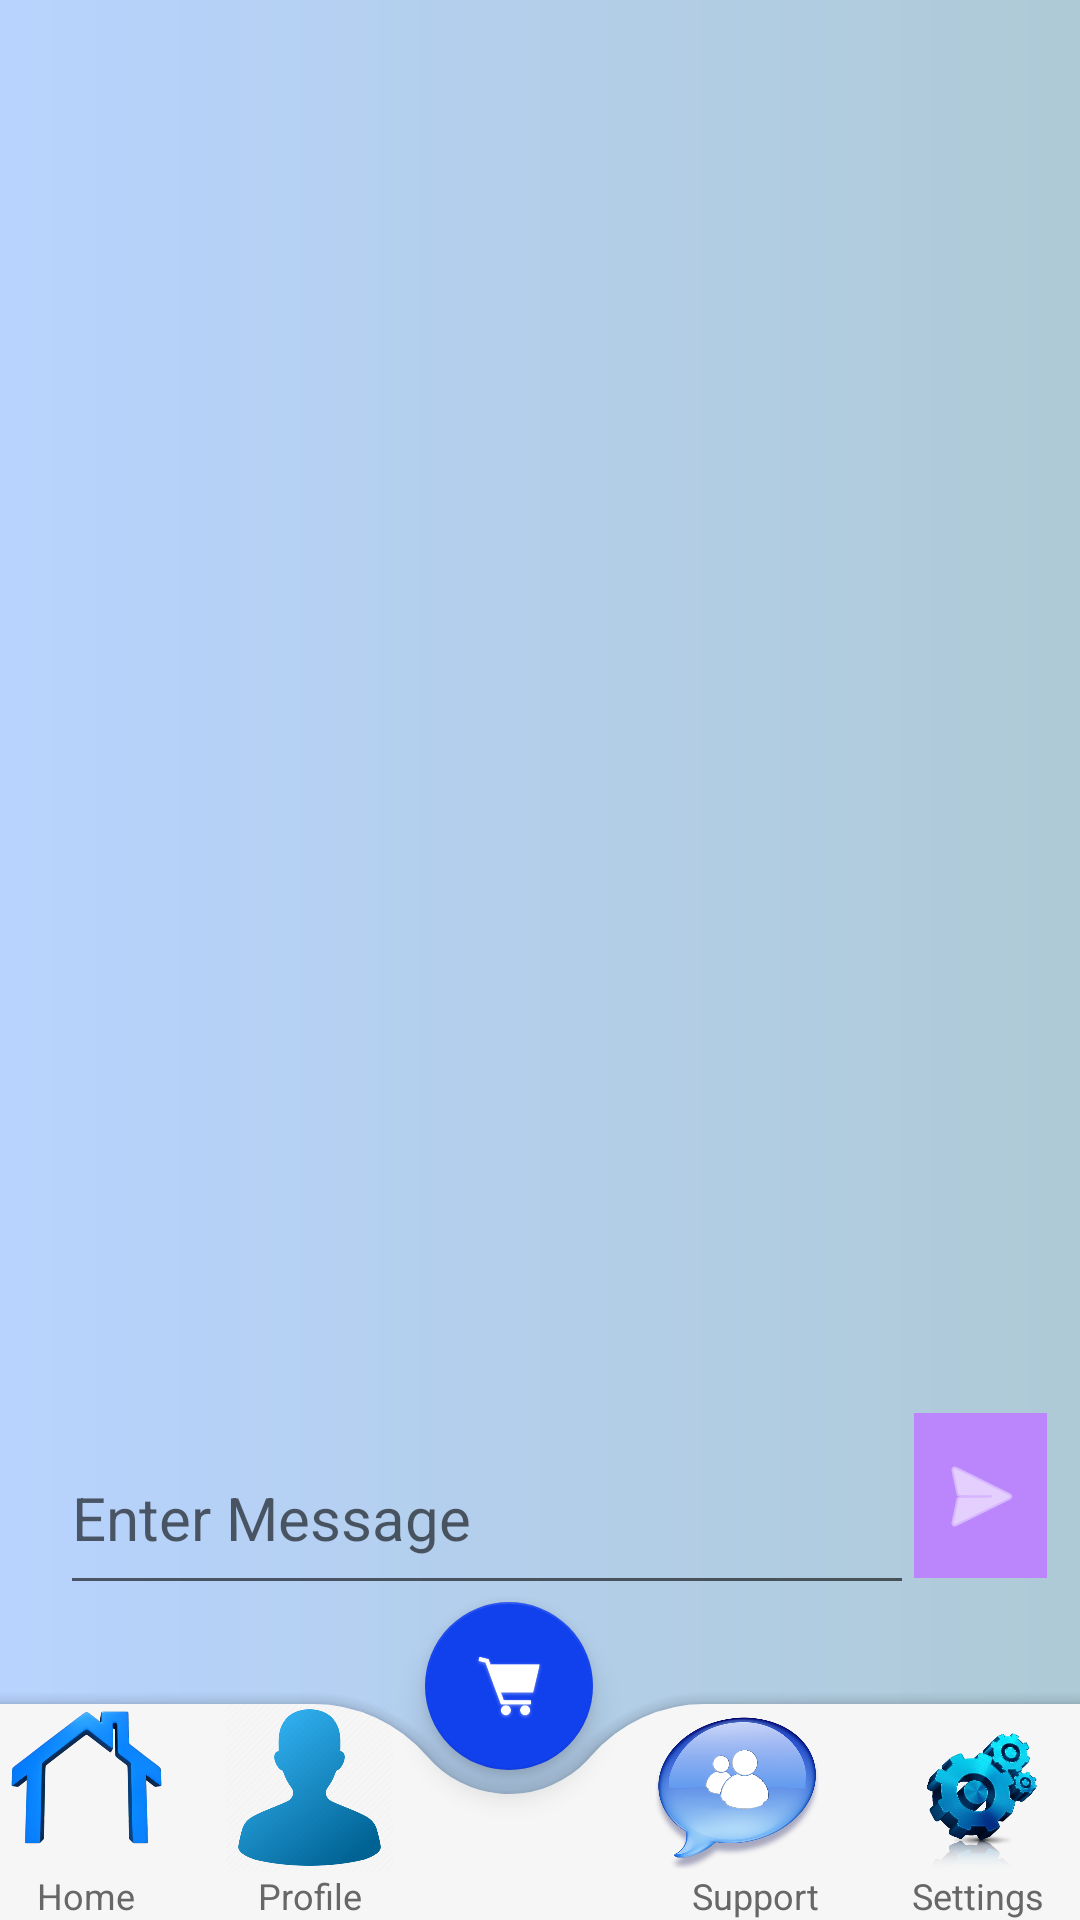

This screen was rendered from an Android layout file. Write that file and the resources it references.
<!-- AndroidManifest.xml: application theme Theme.InFood -->
<!-- res/layout/activity_chat_with_us.xml -->
<?xml version="1.0" encoding="utf-8"?>
<androidx.constraintlayout.widget.ConstraintLayout xmlns:android="http://schemas.android.com/apk/res/android"
    xmlns:app="http://schemas.android.com/apk/res-auto"
    xmlns:tools="http://schemas.android.com/tools"
    android:layout_width="match_parent"
    android:layout_height="match_parent"
    tools:context=".ChatWithUs"
    android:background="@drawable/background">

    <RelativeLayout
        android:layout_width="match_parent"
        android:layout_height="match_parent"
        tools:layout_editor_absoluteX="16dp"
        tools:layout_editor_absoluteY="0dp">

        <androidx.recyclerview.widget.RecyclerView
            android:id="@+id/idRVChats"
            android:layout_width="351dp"
            android:layout_height="604dp"
            android:layout_above="@id/idLLMessage"
            android:layout_alignParentTop="true"
            android:layout_alignParentEnd="true"
            android:layout_marginStart="15dp"
            android:layout_marginTop="46dp"
            android:layout_marginEnd="49dp"
            android:layout_marginBottom="35dp"
            app:layout_constraintBottom_toTopOf="@+id/idLLMessage"
            app:layout_constraintEnd_toEndOf="parent"
            app:layout_constraintStart_toStartOf="parent" />

        <LinearLayout
            android:id="@+id/idLLMessage"
            android:layout_width="421dp"
            android:layout_height="73dp"
            android:layout_alignParentEnd="true"
            android:layout_alignParentBottom="true"
            android:layout_marginEnd="11dp"
            android:layout_marginBottom="105dp"
            android:orientation="horizontal"
            android:weightSum="5"
            app:layout_constraintEnd_toEndOf="parent"
            app:layout_constraintTop_toBottomOf="@+id/idRVChats">

            
            
            <EditText
                android:id="@+id/idEdtMessage"
                android:layout_width="327dp"
                android:layout_height="61dp"
                android:layout_marginStart="20dp"
                android:layout_marginTop="12dp"
                android:layout_weight="4"
                android:hint="Enter Message"
                android:textColor="#000000"
                android:textSize="20dp" />

            <ImageButton
                android:id="@+id/idIBSend"
                android:layout_width="55dp"
                android:layout_height="55dp"
                android:layout_gravity="center_vertical"
                android:layout_weight="1"
                android:background="@color/purple_200"
                android:src="@android:drawable/ic_menu_send"
                app:tint="@color/white" />

        </LinearLayout>

        <TextView
            android:id="@+id/text"
            style="?android:attr/listSeparatorTextViewStyle"
            android:layout_width="wrap_content"
            android:layout_height="wrap_content"
            android:layout_alignParentTop="true"
            android:layout_alignParentEnd="true"
            android:layout_alignParentBottom="true"
            android:layout_gravity="center_horizontal"
            android:layout_marginStart="57dp"
            android:layout_marginTop="4dp"
            android:layout_marginEnd="110dp"
            android:layout_marginBottom="820dp"
            android:gravity="center"
            android:text="Chat with US"
            android:textColor="#3F51B5"
            android:textSize="30dp" />

    </RelativeLayout>

    <androidx.coordinatorlayout.widget.CoordinatorLayout
        android:id="@+id/coordinatorLayout"
        android:layout_width="435dp"
        android:layout_height="109dp"
        app:layout_constraintBottom_toBottomOf="parent"
        app:layout_constraintEnd_toEndOf="parent"
        app:layout_constraintHorizontal_bias="0.333"
        app:layout_constraintStart_toStartOf="parent">

        <com.google.android.material.bottomappbar.BottomAppBar
            android:id="@+id/app_bar"
            android:layout_width="388dp"
            android:layout_height="72dp"
            android:layout_gravity="bottom"
            android:backgroundTint="#f6f6f6"
            app:fabCradleMargin="8dp"
            app:fabCradleRoundedCornerRadius="50dp"
            app:fabCradleVerticalOffset="6dp">

            <LinearLayout
                android:layout_width="match_parent"
                android:layout_height="match_parent">

                <LinearLayout
                    android:id="@+id/homeBtn"
                    android:layout_width="0dp"
                    android:layout_height="match_parent"
                    android:layout_weight="0.2"
                    android:orientation="vertical">

                    <ImageView
                        android:id="@+id/imageView5"
                        android:layout_width="match_parent"
                        android:layout_height="wrap_content"
                        android:layout_weight="1"
                        app:srcCompat="@drawable/bottom_btn1" />

                    <TextView
                        android:id="@+id/textView11"
                        android:layout_width="match_parent"
                        android:layout_height="wrap_content"
                        android:text="Home"
                        android:textAlignment="center"
                        android:textColor="#676767"
                        android:textSize="12sp" />
                </LinearLayout>

                <LinearLayout
                    android:id="@+id/profileBtn"
                    android:layout_width="0dp"
                    android:layout_height="match_parent"
                    android:layout_weight="0.2"
                    android:orientation="vertical">

                    <ImageView
                        android:id="@+id/imageView6"
                        android:layout_width="match_parent"
                        android:layout_height="wrap_content"
                        android:layout_weight="1"
                        app:srcCompat="@drawable/bottom_btn2" />

                    <TextView
                        android:id="@+id/textView18"
                        android:layout_width="match_parent"
                        android:layout_height="wrap_content"
                        android:text="Profile"
                        android:textAlignment="center"
                        android:textColor="#676767"
                        android:textSize="12sp" />
                </LinearLayout>

                <LinearLayout
                    android:id="@+id/crtBtn"
                    android:layout_width="0dp"
                    android:layout_height="match_parent"
                    android:layout_weight="0.2"
                    android:orientation="vertical"
                    android:visibility="invisible">

                    <ImageView
                        android:id="@+id/imageView7"
                        android:layout_width="match_parent"
                        android:layout_height="wrap_content"
                        android:layout_weight="1"
                        app:srcCompat="@drawable/btn1" />

                    <TextView
                        android:id="@+id/textView19"
                        android:layout_width="match_parent"
                        android:layout_height="wrap_content"
                        android:text="Home"
                        android:textAlignment="center"
                        android:textColor="#676767"
                        android:textSize="12sp" />
                </LinearLayout>

                <LinearLayout
                    android:id="@+id/supportBtn"
                    android:layout_width="0dp"
                    android:layout_height="match_parent"
                    android:layout_weight="0.2"
                    android:orientation="vertical">

                    <ImageView
                        android:id="@+id/imageView8"
                        android:layout_width="62dp"
                        android:layout_height="38dp"
                        android:layout_weight="1"
                        app:srcCompat="@drawable/bottom_btn3" />

                    <TextView
                        android:id="@+id/textView20"
                        android:layout_width="match_parent"
                        android:layout_height="wrap_content"
                        android:text="Support"
                        android:textAlignment="center"
                        android:textColor="#676767"
                        android:textSize="12sp" />
                </LinearLayout>

                <LinearLayout
                    android:id="@+id/settingbtn"
                    android:layout_width="0dp"
                    android:layout_height="match_parent"
                    android:layout_weight="0.2"
                    android:orientation="vertical">

                    <ImageView
                        android:id="@+id/imageView9"
                        android:layout_width="match_parent"
                        android:layout_height="wrap_content"
                        android:layout_weight="1"
                        app:srcCompat="@drawable/bottom_btn4" />

                    <TextView
                        android:id="@+id/textView21"
                        android:layout_width="match_parent"
                        android:layout_height="wrap_content"
                        android:text="Settings"
                        android:textAlignment="center"
                        android:textColor="#676767"
                        android:textSize="12sp" />
                </LinearLayout>
            </LinearLayout>
        </com.google.android.material.bottomappbar.BottomAppBar>

        <com.google.android.material.floatingactionbutton.FloatingActionButton
            android:id="@+id/cartBtn"
            android:layout_width="wrap_content"
            android:layout_height="wrap_content"
            android:backgroundTint="#1140ED"
            android:elevation="3dp"
            android:src="@drawable/bottom_btn5"
            app:backgroundTint="#1140ED"
            app:layout_anchor="@id/app_bar"
            app:maxImageSize="30dp"
            app:tint="#ffffff">

        </com.google.android.material.floatingactionbutton.FloatingActionButton>

    </androidx.coordinatorlayout.widget.CoordinatorLayout>

</androidx.constraintlayout.widget.ConstraintLayout>
<!-- resources referenced by this layout -->
<resources>
  <!-- drawable background (drawable) -->
  <?xml version="1.0" encoding="utf-8"?>
  
  <shape xmlns:android="http://schemas.android.com/apk/res/android">
  
      <gradient
          android:startColor="#B8D3FE"
          android:endColor="#AECAD6"
          />
  
  </shape>
  <!-- drawable bottom_btn1: png bitmap (drawable, 300261 bytes) -->
  <!-- drawable bottom_btn2: png bitmap (drawable, 52130 bytes) -->
  <!-- drawable bottom_btn3: png bitmap (drawable, 135379 bytes) -->
  <!-- drawable bottom_btn4: png bitmap (drawable, 147826 bytes) -->
  <!-- drawable bottom_btn5: png bitmap (drawable, 57973 bytes) -->
  <style name="Theme.InFood" parent="Theme.MaterialComponents.DayNight.NoActionBar">
          
          <item name="colorPrimary">@color/purple_500</item>
          <item name="colorPrimaryVariant">#B8D3FE</item>
          <item name="colorOnPrimary">@color/white</item>
          
          <item name="colorSecondary">@color/teal_200</item>
          <item name="colorSecondaryVariant">@color/teal_700</item>
          <item name="colorOnSecondary">@color/black</item>
          
          <item name="android:statusBarColor" tools:targetApi="l">?attr/colorPrimaryVariant</item>
          
      </style>
  <!-- not gathered from this repository: default colours our renderer supplied (Android Studio template values) -->
  <color name="purple_200">#FFBB86FC</color>
  <color name="purple_500">#FF6200EE</color>
  <color name="teal_200">#FF03DAC5</color>
  <color name="teal_700">#FF018786</color>
  <color name="black">#FF000000</color>
  <color name="white">#FFFFFFFF</color>
</resources>
